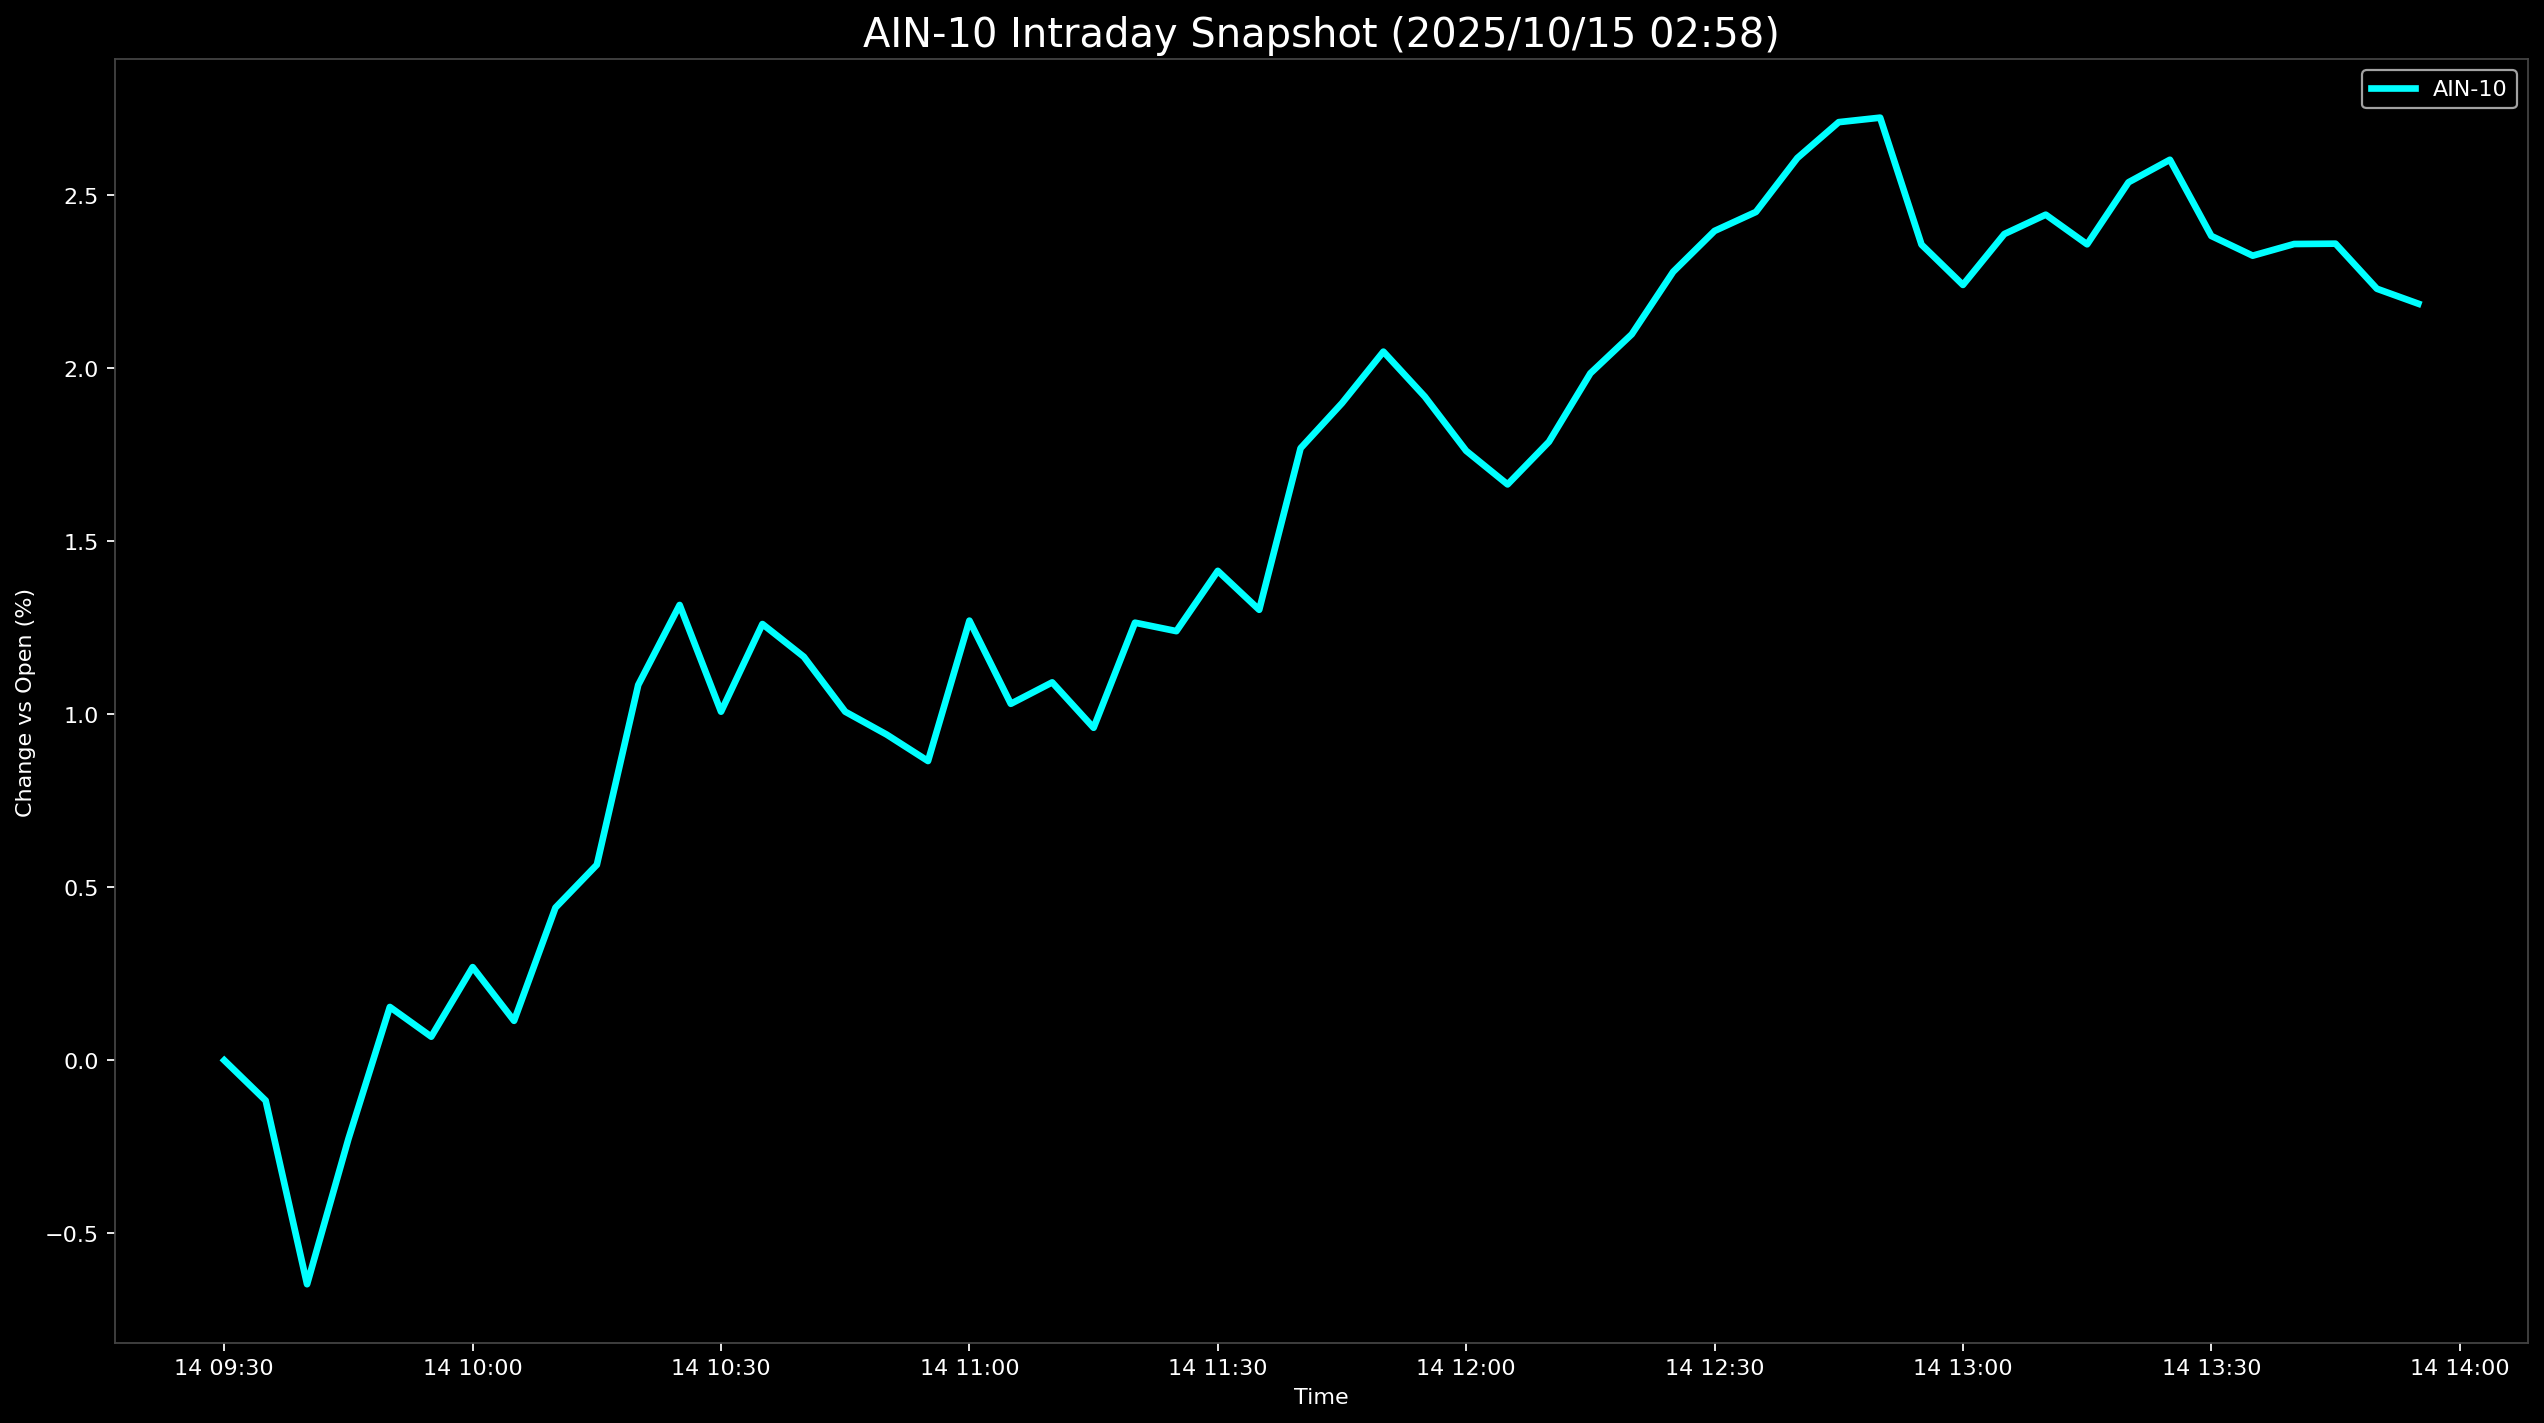

Values plotted in this chart, from the file beside it:
Datetime, AIN-10
2025-10-14 09:30:00, 0.0
2025-10-14 09:35:00, -0.1164
2025-10-14 09:40:00, -0.6472
2025-10-14 09:45:00, -0.2269
2025-10-14 09:50:00, 0.1541
2025-10-14 09:55:00, 0.06833
2025-10-14 10:00:00, 0.2693
2025-10-14 10:05:00, 0.1141
2025-10-14 10:10:00, 0.4411
2025-10-14 10:15:00, 0.5652
2025-10-14 10:20:00, 1.085
2025-10-14 10:25:00, 1.316
2025-10-14 10:30:00, 1.008
2025-10-14 10:35:00, 1.261
2025-10-14 10:40:00, 1.166
2025-10-14 10:45:00, 1.008
2025-10-14 10:50:00, 0.9416
2025-10-14 10:55:00, 0.8651
2025-10-14 11:00:00, 1.271
2025-10-14 11:05:00, 1.03
2025-10-14 11:10:00, 1.092
2025-10-14 11:15:00, 0.9612
2025-10-14 11:20:00, 1.265
2025-10-14 11:25:00, 1.241
2025-10-14 11:30:00, 1.415
2025-10-14 11:35:00, 1.302
2025-10-14 11:40:00, 1.769
2025-10-14 11:45:00, 1.899
2025-10-14 11:50:00, 2.048
2025-10-14 11:55:00, 1.918
2025-10-14 12:00:00, 1.762
2025-10-14 12:05:00, 1.665
2025-10-14 12:10:00, 1.788
2025-10-14 12:15:00, 1.986
2025-10-14 12:20:00, 2.099
2025-10-14 12:25:00, 2.279
2025-10-14 12:30:00, 2.397
2025-10-14 12:35:00, 2.452
2025-10-14 12:40:00, 2.608
2025-10-14 12:45:00, 2.712
2025-10-14 12:50:00, 2.725
2025-10-14 12:55:00, 2.358
2025-10-14 13:00:00, 2.241
2025-10-14 13:05:00, 2.388
2025-10-14 13:10:00, 2.444
2025-10-14 13:15:00, 2.359
2025-10-14 13:20:00, 2.538
2025-10-14 13:25:00, 2.603
2025-10-14 13:30:00, 2.383
2025-10-14 13:35:00, 2.326
2025-10-14 13:40:00, 2.359
2025-10-14 13:45:00, 2.36
2025-10-14 13:50:00, 2.23
2025-10-14 13:55:00, 2.187
